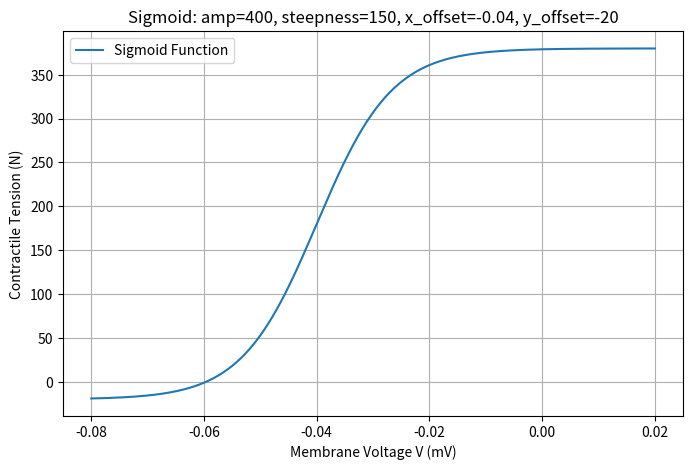

The script that saved this image:
import numpy as np
import matplotlib.pyplot as plt

# Parameters
amp = 400
steepness = 150
x_offset = -0.04
y_offset = -20

# Vary V from -80 to 20
V = np.linspace(-0.08, 0.02, 500)
A = amp / (1 + np.exp(steepness * (x_offset - V))) + y_offset

plt.figure(figsize=(8, 5))
plt.plot(V, A, label="Sigmoid Function")
plt.title(
    f"Sigmoid: amp={amp}, steepness={steepness}, x_offset={x_offset}, y_offset={y_offset}"
)
plt.xlabel("Membrane Voltage V (mV)")
plt.ylabel("Contractile Tension (N)")
plt.grid(True)
plt.legend()
plt.show()
"""

# Paramètres choisis (tu peux les modifier facilement)
L_rest = 0.34  # Longueur de repos
L_width = 0.12  # Largeur de la courbe

# Génération de longueurs autour de L_rest
L = np.linspace(L_rest - 1.5 * L_width, L_rest + 1.5 * L_width, 300)

# Calcul de la tension relative
Tension = 1 - ((L - L_rest) ** 2) / (L_width**2)
Tension = np.maximum(Tension, 0)  # Clamp à 0

# Tracé de la courbe
plt.figure(figsize=(8, 5))
plt.plot(L, Tension, label="Tension relative")
plt.axvline(L_rest, color="gray", linestyle="--", label="L_rest")
plt.title("Courbe Tension-Longueur (formule AnimatLab)")
plt.xlabel("Longueur musculaire (L)")
plt.ylabel("Tension relative")
plt.grid(True)
plt.legend()
plt.tight_layout()
plt.show()
"""
